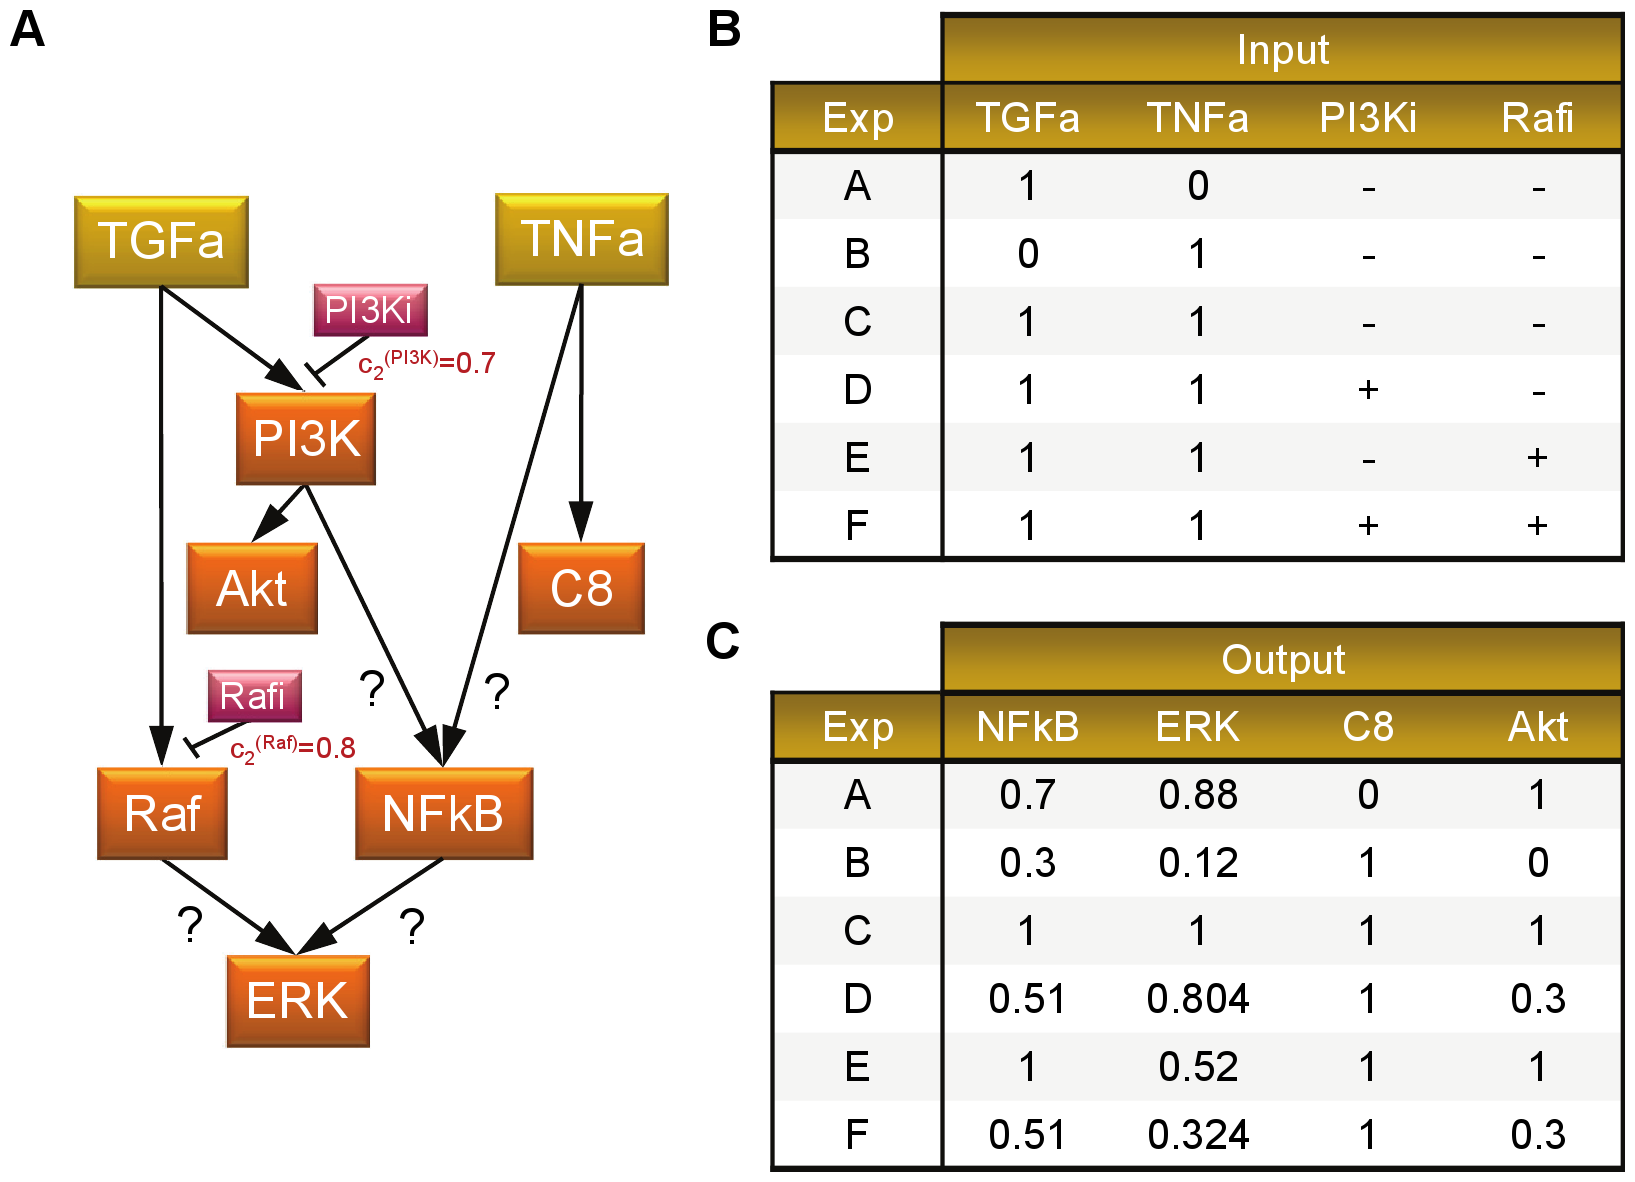

Data behind this chart, as committed beside it:
Experiments, Stimuli, Stimuli_efficacy, Inhibitors, Inhibitors_efficacy, Measured_nodes, Measured_values
1, TGFa, , TNFa, , NFkB,ERK,C8,Akt, 0.7,0.88,0,1
2, TNFa, , TGFa, , NFkB,ERK,C8,Akt, 0.3,0.12,1,0
3, TGFa,TNFa, , , , NFkB,ERK,C8,Akt, 1,1,1,1
4, TGFa,TNFa, , PI3K, 0.7, NFkB,ERK,C8,Akt, 0.51,0.804,1,0.3
5, TGFa,TNFa, , Raf, 0.8, NFkB,ERK,C8,Akt, 1,0.52,1,1
6, TGFa,TNFa, , PI3K,Raf, 0.7, 0.8, NFkB,ERK,C8,Akt, 0.51,0.324,1,0.3
